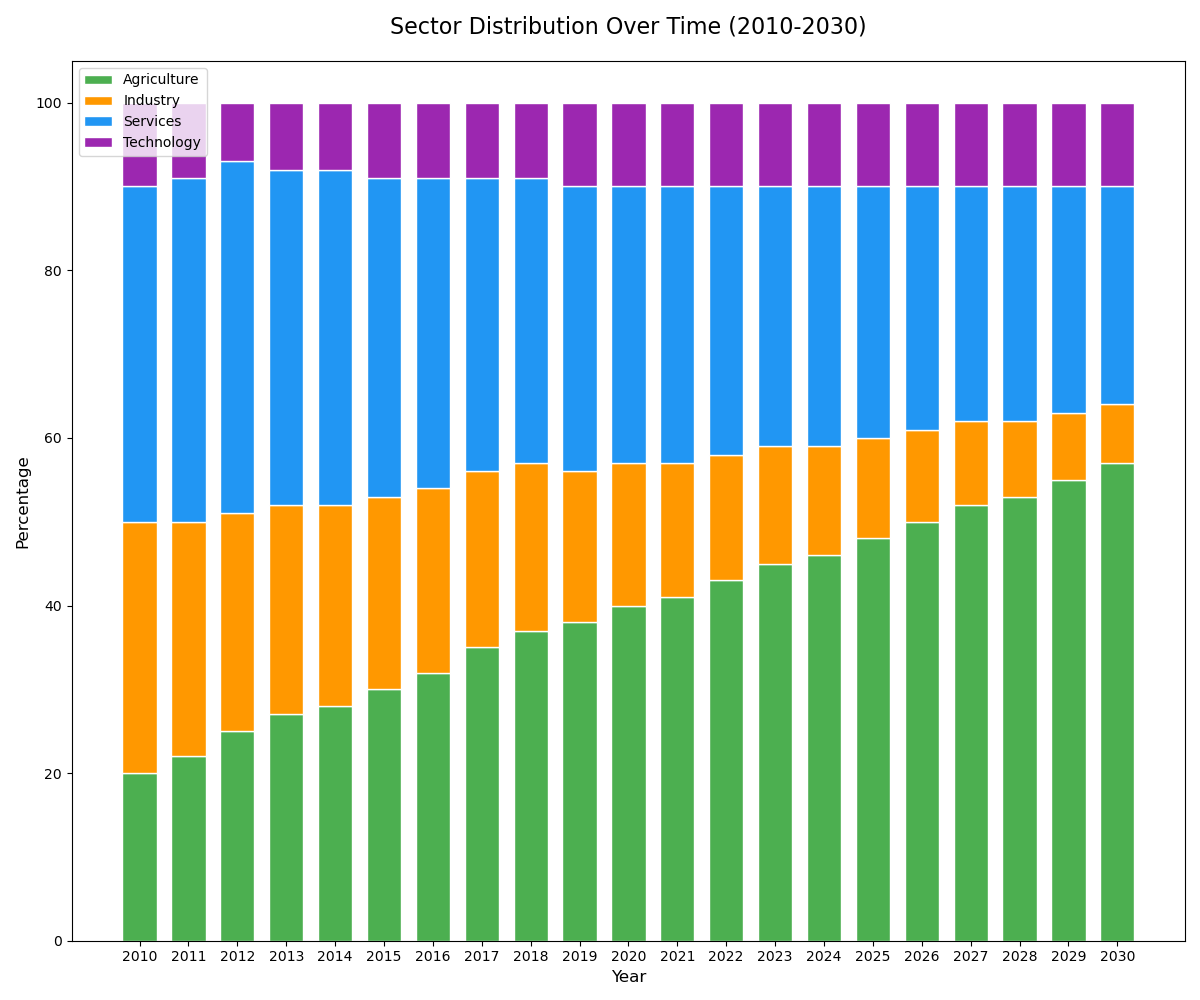

The file beside this chart, header and first rows:
Year, Agriculture, Industry, Services, Technology
2010, 20, 30, 40, 10
2011, 22, 28, 41, 9
2012, 25, 26, 42, 7
2013, 27, 25, 40, 8
2014, 28, 24, 40, 8
2015, 30, 23, 38, 9
2016, 32, 22, 37, 9
2017, 35, 21, 35, 9
2018, 37, 20, 34, 9
2019, 38, 18, 34, 10
2020, 40, 17, 33, 10
2021, 41, 16, 33, 10
2022, 43, 15, 32, 10
2023, 45, 14, 31, 10
2024, 46, 13, 31, 10
2025, 48, 12, 30, 10
2026, 50, 11, 29, 10
2027, 52, 10, 28, 10
2028, 53, 9, 28, 10
2029, 55, 8, 27, 10
2030, 57, 7, 26, 10
